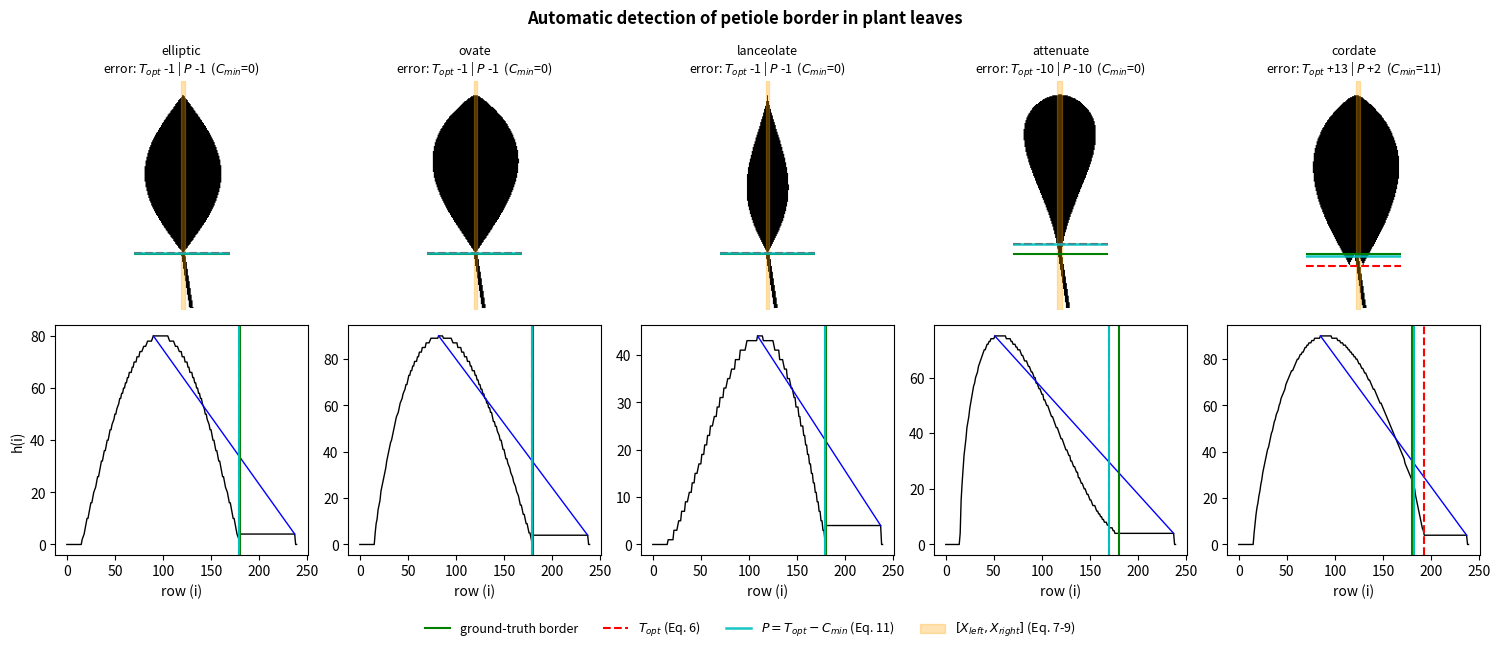

Python code for this plot:
"""
Automatic detection of the petiole border in plant leaves.

Reference implementation of:

    A. Elen and E. Avuçlu (2021), "Automatic detection of petiole border in
    plant leaves", Measurement and Control, 54(3-4).
    https://doi.org/10.1177/0020294020917701

Pipeline (equation numbers refer to the paper)
----------------------------------------------
Eq. (1)-(6)  : Y-axis cumulative profile h(i) + triangle (Zack) threshold -> T_opt
Eq. (7)-(9)  : petiole width range [X_left, X_right] from the X-axis profile (Fig. 7)
Eq. (10)-(11):

    C_min = min_i { i | i in {1, ..., T_opt - X_max} : s(i) = 0 } - 1   (10)
    P     = T_opt - C_min                                               (11)

computed on the cropped blade image I_c (Fig. 5c, rows X_max..T_opt) whose rows
are numbered upward from its lower edge (i = 1 is the row just above T_opt), with

    s(i) = 1  if R(i) >= 2 and [ I_c(i, X_left^(i) - 1) = 0 or I_c(i, X_right^(i) + 1) = 0 ]
           0  otherwise

R(i)                 : number of separate foreground runs in row i
X_left^(i), X_right^(i): petiole columns, starting from Eq. (7)-(9) and
                         following a slanted petiole row by row.

C_min is the depth of the basal sinus; for a leaf without a sinus C_min = 0 and
P = T_opt.

The demo uses synthetic binary leaves with a KNOWN petiole/blade junction as
ground truth. Images are oriented with the leaf tip at the top and the petiole
pointing downward, and are scaled to width 100 as in the paper (Eq. 12).

Usage
-----
    python petiole_border.py            # saves figures/petiole_demo.png
    python petiole_border.py --show     # also opens the figure window
"""
from __future__ import annotations

import argparse
from pathlib import Path

import numpy as np

W = 100  # image width after scaling (paper, Eq. 12)


# --------------------------------------------------------------------------
# Synthetic test leaves
# --------------------------------------------------------------------------
def make_leaf(kind: str, H: int = 240, petiole_len: int = 60, pw: int = 4,
              seed: int = 0) -> tuple[np.ndarray, int]:
    """Return a binary leaf image (H x W, tip up, petiole down) and the
    ground-truth row of the petiole/blade junction."""
    rng = np.random.default_rng(seed)
    yy, xx = np.mgrid[0:H, 0:W]
    cx = W / 2 + rng.uniform(-2, 2)
    junction = H - petiole_len                      # ground-truth border row
    top = 15
    L = junction - top                              # blade length
    t = (yy - top) / L                              # 0 at tip, 1 at base
    tc = np.clip(t, 0, 1)
    inside_t = (t >= 0) & (t <= 1)

    if kind == "ovate":
        half = 45 * np.sin(np.pi * tc ** 0.8)
    elif kind == "elliptic":
        half = 40 * np.sin(np.pi * tc)
    elif kind == "lanceolate":
        half = 22 * np.sin(np.pi * tc ** 1.3)
    elif kind == "obovate":
        half = 45 * np.sin(np.pi * tc ** 1.6)
    elif kind == "attenuate":   # base tapers gradually into the petiole
        half = 42 * np.sin(np.pi * tc ** 0.6) * (1 - tc) ** 0.5 + pw / 2
    elif kind == "cordate":     # heart-shaped: two basal lobes hang below the junction
        half = None
    else:
        raise ValueError(f"unknown leaf kind: {kind}")

    if kind != "cordate":
        blade = inside_t & (np.abs(xx - cx) <= half)
    else:
        t2 = (yy - top) / (L + 25)
        half = 45 * np.sin(np.pi * np.clip(t2, 0, 1) ** 0.75)
        blade = (t2 >= 0) & (t2 <= 1) & (np.abs(xx - cx) <= half)
        sinus = (yy > junction) & (np.abs(xx - cx) < 12 * (yy - junction) / 25 + 1)
        blade &= ~sinus

    # slightly slanted petiole
    pet = ((yy >= junction) & (yy < H - 2)
           & (np.abs(xx - cx - 0.15 * (yy - junction)) <= pw / 2))
    return (blade | pet).astype(np.uint8), junction


# --------------------------------------------------------------------------
# Method
# --------------------------------------------------------------------------
def t_opt(img: np.ndarray):
    """Eq. (1)-(6): optimum threshold T_opt on the Y-axis cumulative profile."""
    h = img.sum(axis=1).astype(float)               # h(i), pixels per row
    nz = np.nonzero(h)[0]
    xmin = int(nz[-1])                              # Eq. (1): first non-zero, right -> left
    xmax = int(np.argmax(h))                        # Eq. (2): maximum peak
    ymin, ymax = h[xmin], h[xmax]                   # Eq. (3), (4)
    a, b = ymax - ymin, -(xmax - xmin)              # Eq. (5): line d: a x + b y + c = 0
    c = -(a * xmax + b * ymax)
    r = np.arange(xmax, xmin + 1)
    dist = np.abs(a * r + b * h[r] + c) / np.hypot(a, b)   # Eq. (6)
    return int(r[np.argmax(dist)]), h, (xmin, xmax, ymin, ymax)


def petiole_range(img: np.ndarray, T: int, rows: int = 6) -> tuple[int, int]:
    """Eq. (7)-(9) (Fig. 7): petiole column range [X_left, X_right].

    Applied to the top of the cropped petiole (the first `rows` rows below
    T_opt) so that a slanted petiole does not widen the range."""
    g = img[T:T + rows, :].sum(axis=0)
    xm = int(np.argmax(g))                                    # Eq. (7)
    xr = xm + int(np.nonzero(g[xm:] == 0)[0][0]) - 1          # Eq. (8)
    xl = int(np.nonzero(g[:xm + 1] == 0)[0][-1]) + 1          # Eq. (9)
    return xl, xr


def n_runs(row: np.ndarray) -> int:
    """R(i): number of separate foreground runs in a row."""
    fg = np.nonzero(row)[0]
    return 0 if fg.size == 0 else 1 + int(np.sum(np.diff(fg) > 1))


def c_min(img: np.ndarray, T: int, xmax: int, xl: int, xr: int) -> int:
    """Eq. (10): depth of the basal sinus, C_min.

    I_c is the cropped blade image (rows X_max..T_opt) with rows numbered
    upward from its lower edge (i = 1 is the row just above T_opt). The petiole
    columns X_left^(i), X_right^(i) start from Eq. (7)-(9) and follow the
    petiole row by row."""
    Ic = img[xmax:T][::-1]                     # I_c, row i  ->  Ic[i - 1]
    w = xr - xl + 1
    n = Ic.shape[1]
    i = 1
    while i <= Ic.shape[0]:
        row = Ic[i - 1]
        lo, hi = max(xl - 1, 0), min(xr + 1, n - 1)
        fg = np.nonzero(row[lo:hi + 1])[0]
        if fg.size == 0:
            break                              # s(i) = 0
        xl = lo + int(fg[0])                   # X_left^(i)
        xr = min(xl + w - 1, n - 2)            # X_right^(i)
        s_i = n_runs(row) >= 2 and (row[xl - 1] == 0 or row[xr + 1] == 0)
        if not s_i:
            break                              # first i with s(i) = 0
        i += 1
    return i - 1


def detect_petiole_border(img: np.ndarray) -> dict:
    """Full pipeline: binary leaf image (tip up, petiole down) -> border row P."""
    T, h, (xmin, xmax, ymin, ymax) = t_opt(img)     # Eq. (1)-(6)
    xl, xr = petiole_range(img, T)                  # Eq. (7)-(9)
    C = c_min(img, T, xmax, xl, xr)                 # Eq. (10)
    P = T - C                                       # Eq. (11)
    return dict(P=P, T_opt=T, C_min=C, X_left=xl, X_right=xr, h=h,
                X_min=xmin, X_max=xmax, Y_min=ymin, Y_max=ymax)


# --------------------------------------------------------------------------
# Demo
# --------------------------------------------------------------------------
def main(show: bool = False, out: str = "figures/petiole_demo.png") -> None:
    import matplotlib
    if not show:
        matplotlib.use("Agg")
    import matplotlib.pyplot as plt

    kinds = ["elliptic", "ovate", "lanceolate", "attenuate", "cordate"]
    fig, axes = plt.subplots(2, len(kinds), figsize=(15, 6.5))
    print(f"{'leaf':11s} {'truth':>5s} {'T_opt':>11s} {'X_left..X_right':>16s} "
          f"{'C_min':>5s} {'P':>11s}")
    for k, kind in enumerate(kinds):
        img, gt = make_leaf(kind, seed=k)
        r = detect_petiole_border(img)
        T, P, C, h = r["T_opt"], r["P"], r["C_min"], r["h"]

        ax = axes[0, k]
        ax.imshow(img, cmap="gray_r")
        ax.axhline(gt, color="g", lw=1.5, label="ground-truth border")
        ax.axhline(T, color="r", ls="--", lw=1.5, label="$T_{opt}$ (Eq. 6)")
        ax.axhline(P, color="c", lw=1.8, alpha=0.9,
                   label="$P = T_{opt} - C_{min}$ (Eq. 11)")
        ax.axvspan(r["X_left"], r["X_right"], color="orange", alpha=0.3,
                   label="$[X_{left}, X_{right}]$ (Eq. 7-9)")
        ax.set_title(f"{kind}\nerror: $T_{{opt}}$ {T - gt:+d} | $P$ {P - gt:+d}"
                     f"  ($C_{{min}}$={C})", fontsize=9)
        ax.axis("off")

        ax = axes[1, k]
        ax.plot(h, color="k", lw=1)
        ax.plot([r["X_max"], r["X_min"]], [r["Y_max"], r["Y_min"]], "b-", lw=1)
        ax.axvline(gt, color="g")
        ax.axvline(T, color="r", ls="--")
        ax.axvline(P, color="c")
        ax.set_xlabel("row (i)")
        ax.set_ylabel("h(i)" if k == 0 else "")

        print(f"{kind:11s} {gt:5d} {T:5d} ({T - gt:+3d}) "
              f"{r['X_left']:>9d}..{r['X_right']:<5d} {C:5d} {P:5d} ({P - gt:+3d})")

    fig.legend(*axes[0, 0].get_legend_handles_labels(), loc="lower center",
               ncol=4, fontsize=9, frameon=False)
    fig.suptitle("Automatic detection of petiole border in plant leaves",
                 fontweight="bold")
    fig.tight_layout(rect=(0, 0.05, 1, 1))
    Path(out).parent.mkdir(parents=True, exist_ok=True)
    fig.savefig(out, dpi=130)
    print(f"\nFigure saved to {out}")
    if show:
        plt.show()


if __name__ == "__main__":
    ap = argparse.ArgumentParser(description=__doc__.split("\n\n")[0])
    ap.add_argument("--show", action="store_true", help="open the figure window")
    ap.add_argument("--out", default="figures/petiole_demo.png",
                    help="output path for the demo figure")
    a = ap.parse_args()
    main(show=a.show, out=a.out)
